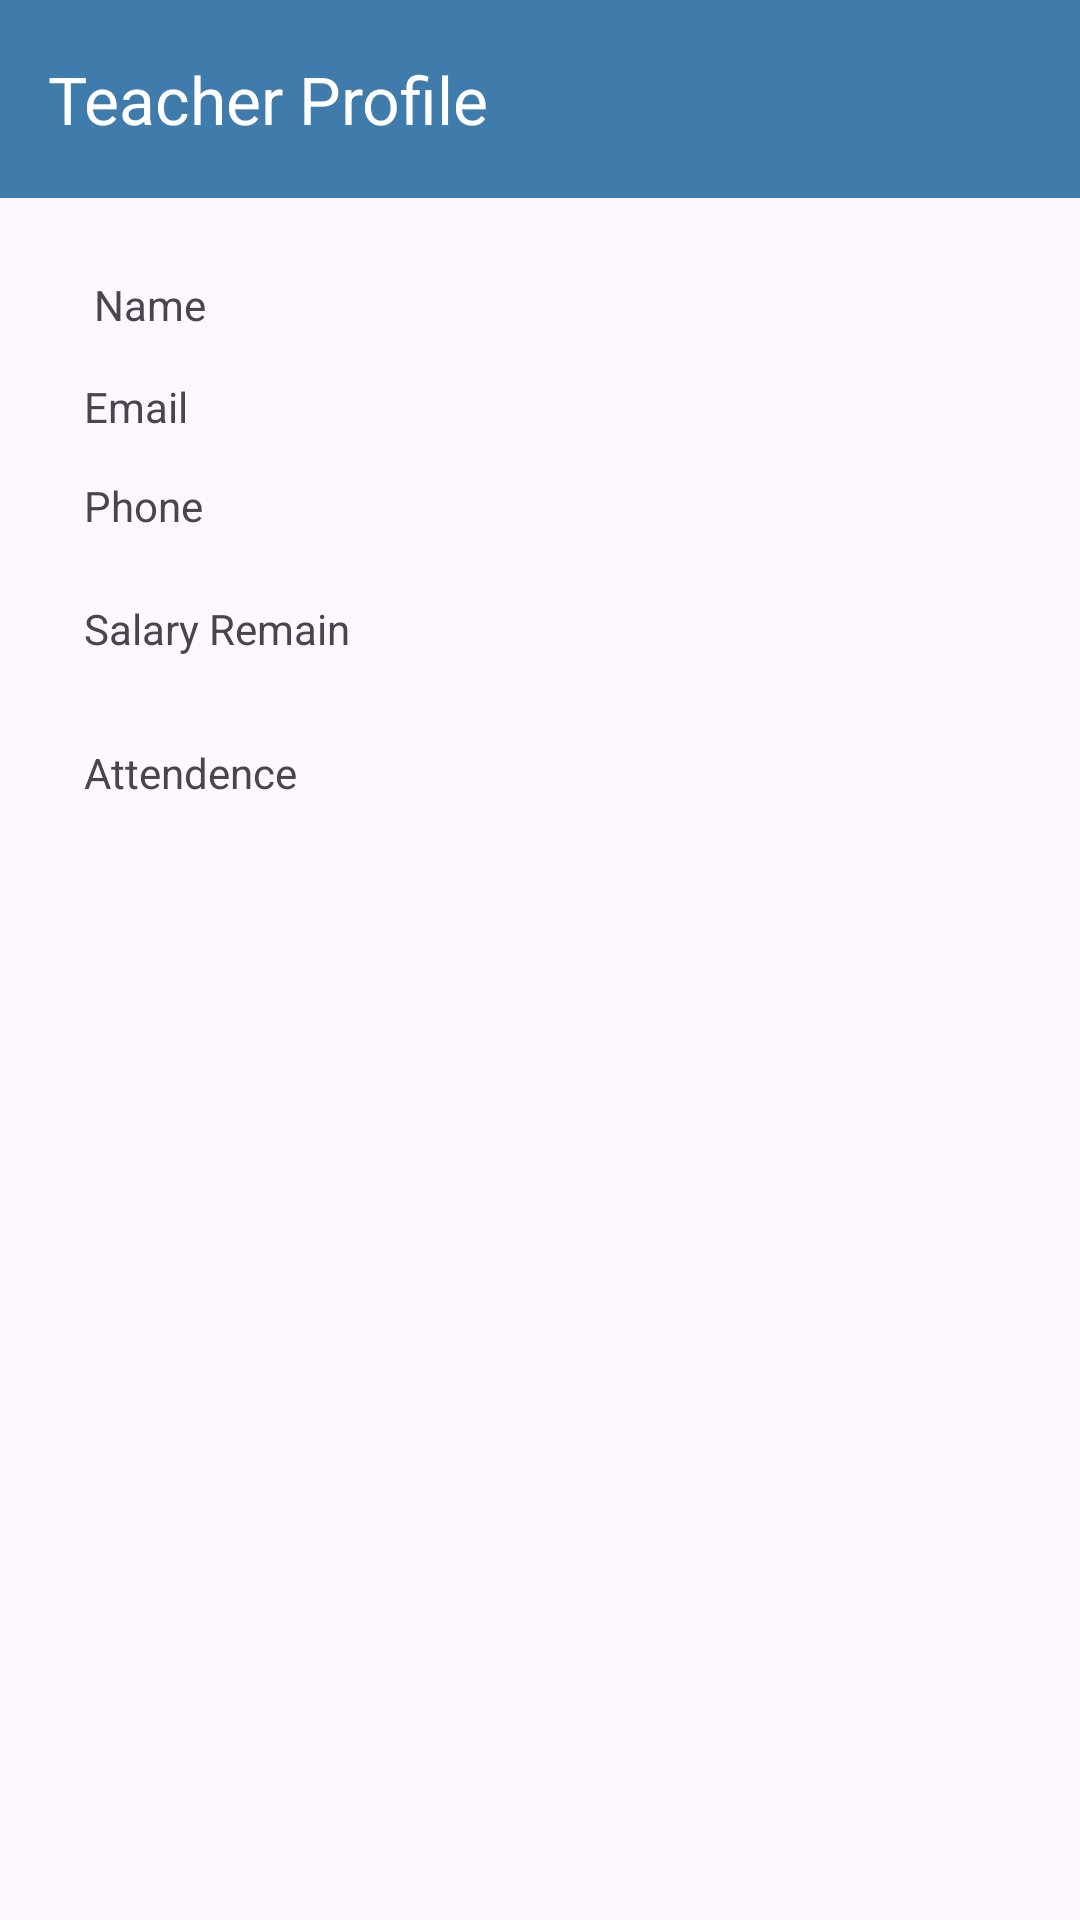

Reconstruct the res/layout file that produces this screen, plus the resources it refers to.
<!-- AndroidManifest.xml: application theme Theme.Acadia -->
<!-- res/layout/activity_staff_data.xml -->
<?xml version="1.0" encoding="utf-8"?>
<androidx.constraintlayout.widget.ConstraintLayout xmlns:android="http://schemas.android.com/apk/res/android"
    xmlns:app="http://schemas.android.com/apk/res-auto"
    xmlns:tools="http://schemas.android.com/tools"
    android:id="@+id/main"
    android:layout_width="match_parent"
    android:background="@drawable/bggci"

    android:layout_height="match_parent"
    tools:context=".activity.staff.StaffData">

    <androidx.appcompat.widget.Toolbar
        android:id="@+id/toolbar"
        android:layout_width="416dp"
        android:layout_height="66dp"
        android:layout_marginEnd="7dp"
        android:layout_marginBottom="16dp"
        android:background="#3F7CAC"
        app:layout_constraintHorizontal_bias="0.0"
        app:layout_constraintStart_toStartOf="parent"
        app:layout_constraintTop_toTopOf="parent"
        app:layout_constraintVertical_bias="0.666"
        app:title="Teacher Profile"
        app:titleTextColor="@android:color/white" />

    <TextView
        android:id="@+id/txtStudentName"
        android:layout_width="wrap_content"
        android:layout_height="wrap_content"
        android:layout_marginStart="28dp"
        android:layout_marginTop="92dp"
        android:text=" Name"
        app:layout_constraintStart_toStartOf="parent"
        app:layout_constraintTop_toTopOf="parent" />

    <TextView
        android:id="@+id/txt_student_email"
        android:layout_width="wrap_content"
        android:layout_height="wrap_content"
        android:layout_marginTop="15dp"
        android:text="Email"
        app:layout_constraintStart_toStartOf="@+id/txtStudentName"
        app:layout_constraintTop_toBottomOf="@+id/txtStudentName" />

    <TextView
        android:id="@+id/txt_staff_phone"
        android:layout_width="wrap_content"
        android:layout_height="wrap_content"
        android:layout_marginTop="14dp"
        android:text="Phone"
        app:layout_constraintStart_toStartOf="@+id/txt_student_email"
        app:layout_constraintTop_toBottomOf="@+id/txt_student_email" />

    <ImageView
        android:id="@+id/img_Student_display_picture"
        android:layout_width="wrap_content"
        android:layout_height="wrap_content"
        android:layout_marginTop="108dp"
        android:layout_marginEnd="44dp"
        app:layout_constraintEnd_toEndOf="parent"
        app:layout_constraintTop_toTopOf="parent"
        tools:srcCompat="@tools:sample/avatars" />

    <TextView
        android:id="@+id/txt_salary_remain"
        android:layout_width="wrap_content"
        android:layout_height="wrap_content"
        android:layout_marginStart="28dp"
        android:layout_marginTop="22dp"
        android:text="Salary Remain"
        app:layout_constraintStart_toStartOf="parent"
        app:layout_constraintTop_toBottomOf="@+id/txt_staff_phone" />

    <TextView
        android:id="@+id/txt_Attendence"
        android:layout_width="wrap_content"
        android:layout_height="wrap_content"
        android:layout_marginStart="28dp"
        android:layout_marginTop="29dp"
        android:text="Attendence"
        app:layout_constraintStart_toStartOf="parent"
        app:layout_constraintTop_toBottomOf="@+id/txt_salary_remain" />


</androidx.constraintlayout.widget.ConstraintLayout>
<!-- resources referenced by this layout -->
<resources>
  <style name="Theme.Acadia" parent="Base.Theme.Acadia" />
  <style name="Base.Theme.Acadia" parent="Theme.Material3.DayNight.NoActionBar">
          
          
          <item name="colorPrimary">#2488F6</item>
      </style>
</resources>
